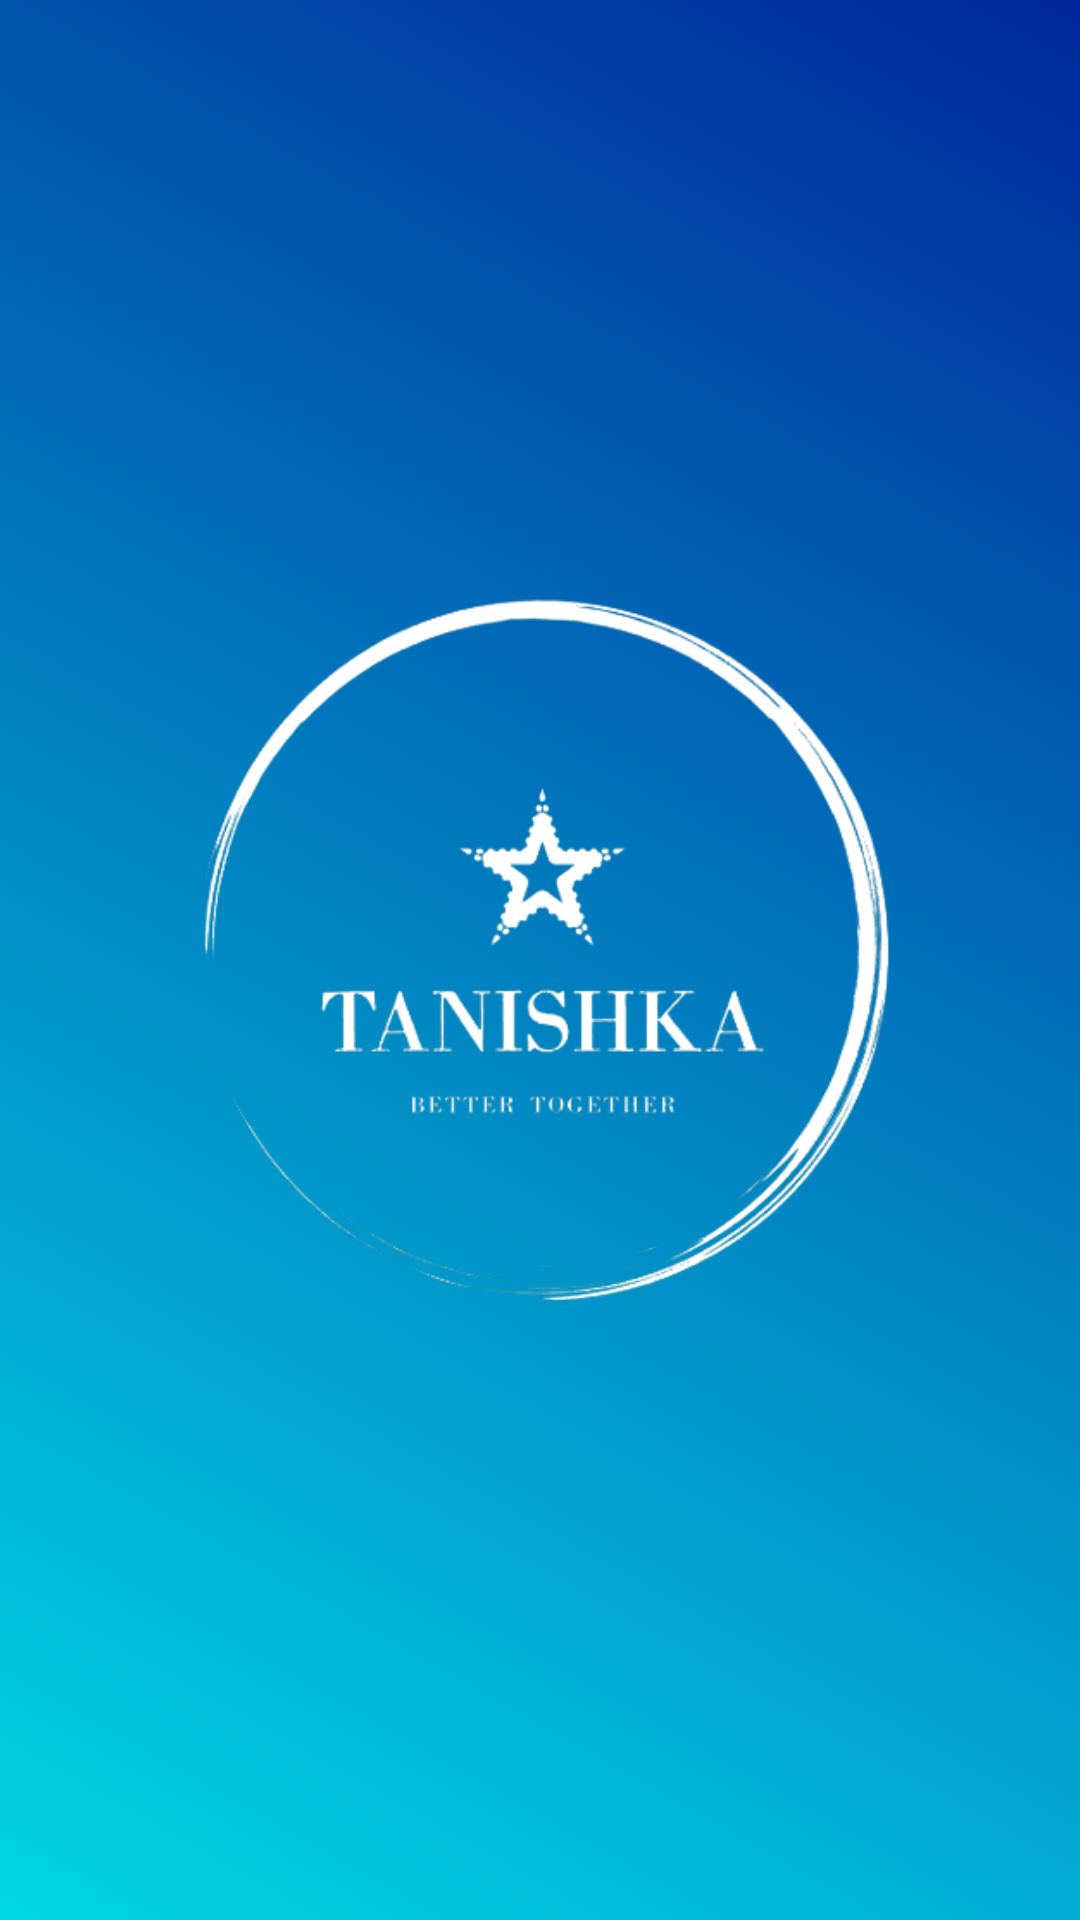

Write the Android layout XML for this screen, with the resource values it uses.
<!-- AndroidManifest.xml: application theme Theme.TanishkaShop -->
<!-- res/layout/activity_splash_screen.xml -->
<?xml version="1.0" encoding="utf-8"?>
<LinearLayout xmlns:android="http://schemas.android.com/apk/res/android"
    xmlns:app="http://schemas.android.com/apk/res-auto"
    xmlns:tools="http://schemas.android.com/tools"
    android:layout_width="match_parent"
    android:layout_height="match_parent"
    android:background="@drawable/bg_main"
    android:orientation="vertical"
    android:gravity="center"
    tools:context=".splash_screen">

    <ImageView
        android:id="@+id/logo"
        android:layout_width="300dp"
        android:layout_height="300dp"
        android:src="@drawable/splash_screen_logo">

    </ImageView>

</LinearLayout>
<!-- resources referenced by this layout -->
<resources>
  <!-- drawable bg_main (drawable) -->
  <?xml version="1.0" encoding="utf-8"?>
  <selector xmlns:android="http://schemas.android.com/apk/res/android">
      <item>
          <shape android:shape="rectangle">
              <gradient android:angle="45"
                  android:startColor="#01D7E4"
                  android:endColor="#00279B"
  
                  />
  
          </shape>
      </item>
  
  </selector>
  
  <!-- drawable splash_screen_logo: png bitmap (drawable, 63846 bytes) -->
  <style name="Theme.TanishkaShop" parent="Theme.MaterialComponents.DayNight.DarkActionBar">
          
          <item name="colorPrimary">@color/Light_blue_tanishka</item>
          <item name="colorPrimaryVariant">@color/Light_blue_tanishka</item>
          <item name="colorOnPrimary">@color/white</item>
          
          <item name="colorSecondary">@color/teal_200</item>
          <item name="colorSecondaryVariant">@color/teal_700</item>
          <item name="colorOnSecondary">@color/black</item>
          
          <item name="android:statusBarColor" tools:targetApi="l">@color/Light_blue_tanishka</item>
          
      </style>
  <color name="Light_blue_tanishka">#01D7E4</color>
  <color name="white">#FFFFFFFF</color>
  <color name="teal_200">#FF03DAC5</color>
  <color name="teal_700">#FF018786</color>
  <color name="black">#FF000000</color>
</resources>
